pico-8 play session: hold ← + tap ❎, after a click and taps of 🅾, ❎, 🅾+❎, 🅾 in the second before t = 0

[t = 1 s] hold ← ~1s, tap ❎ ~2×
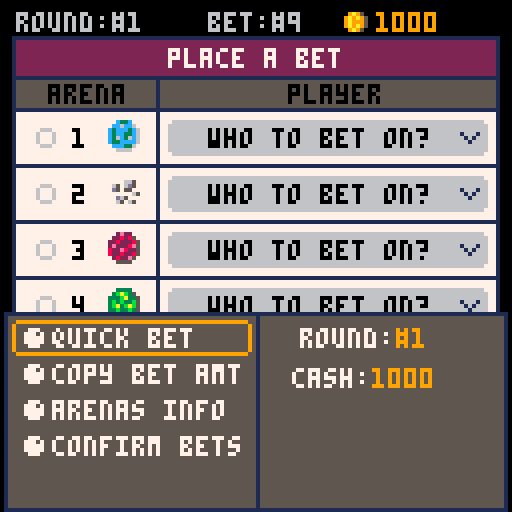
[t = 2 s] hold ← ~2s, tap ❎ ~4×
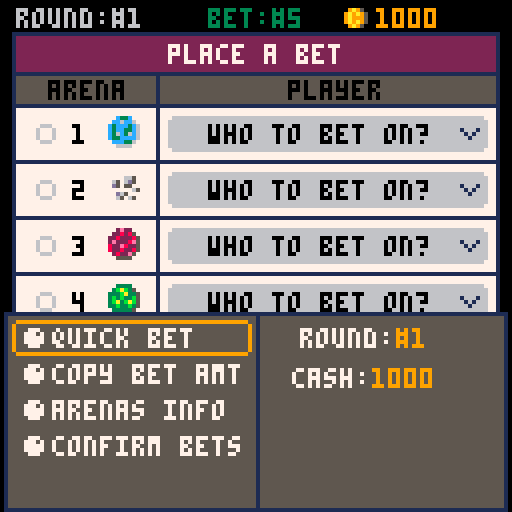

pico-8 cartridge
version 43
__lua__
--galaxy club bets
--by olivander65
function _init()
	version,t=2,0
	debug=split(",,,,,")
	 cartdata("galaxy_club_bets")
	category=split([[movement, obstacle, powerup, weather, terrain, ship-mod, event, section, physics, visibility, condition, hazard]])
	feature_names=split("hairpin,u-turn,straight,ramp,lavapit,spiketrap,rocks,boostpad,oil,slick,cannon,rain,highwind,heat,off-road,ice,glass,energy,glider,meteors,kaiju,wormhole,castle,caves,volcano,zero-g,rev-grav,darkness,fog,narrow,crumbling,lightning,fire")
	feature_categories={{1,2},{1,2},{1},{1,9},{2,12},{2,12},{2,7},{3,1},{3,11},{3,12},{4,11},{4,9},{4,12},{5,11},{5,11},{5,11},{6,1},{6,9},{7,12},{7,12},{7,9},{8,5},{8,10},{8,4},{9,1},{9,1},{10},{10,4},{11,1},{11,2},{12,9},{12,4}}

	--build initial bets
	--a single bet for example is bet={amount(4char array), { {t,f,f,f},... }} 
	-- where { {t,f,f,f},... } is the arenas and selected players

	--racer stats
	r_names=split("bosco,admiral,dexter,pontoon,sailor,bucket,pod-eng,merchant,scuttle,beluga,ant,turtle,beholder,trident,kingshot,ufo")
	r_abriev=split("bos,adm,dxt,ptn,slr,bkt,pod,mer,sct,blg,ant,trt,bhd,trd,kng,ufo")
	r_base=split("12,11,12,14,15,16,10,10,11,17,13,14,15,16,17,13")
	r_weaknesses=split("3,10,5,2,7,11,8,8,6,10,5,4,1,6,5,4")
	r_strengths={{9},{1,4},{2,7,12},{4,8},{5},{6},{1,3},{2,3},{4,9},{1,6,9},{10},{2,11},{9},{12},{8},{1} }
	--used the helpful table from https://gurpsland.no-ip.org/articles/d6chance.htm
	--prob of 3d6 from 3-18
	d6x3=split('0,0,.0046,.0139,.0278,.0463,.0694,.0972,.1157,.1250,.1250,.1157,.0972,.0694,.0463,.0278,.0139,.0046')
	
	--bet_mode: 1main 2plyr_sel 3amt_sel
	bet_sel,arena_sel,bet_mode=1,1,1--the currently selected bet (betpage/quickbetpage)
	fade_tmr,fade_state,fade_r=0,0,0

	--starfield
	starx,stary,starspd={},{},{}
	for i=1,100 do
		add(starx,flr(rnd(128)))
		add(stary,flr(rnd(128)))
		add(starspd,rnd(2)+0.5)		
	end
	effects,f1c={},split('8,9,10,5')--red effect	

	is_printing,print_bet,t_sep,isdailybet=false,1,0,false
	cur_round=1
	money=split("0,0,0,0,0,0,0,0,0")
	_upd,_drw=blank,blank
	
	--init_season()--quick bets
	--dummy_bets()
	--init_quickbetpage()
	--init_gameover()
	--calculate_winners()
	--init_confirm()
	--init_watch_race()
	init_menu()
	music(40,200)
	--init_victory()
end

-- function dummy_bets()
-- 	for i_bet=1,10 do
-- 		for i_arena=1,4 do
-- 			_r=rnd_rng(1,5)
-- 			if _r!= 5 then
-- 				bets[i_bet][2][i_arena][_r]=true
-- 			end
-- 		end
-- 	end
-- 	get_bet_summary()
-- end

function save_daily_bet()
	for i_bet=1,10 do
		_cbet={1,0,0,0,0}
		for i_arena=1,4 do
			for i_plyr=1,4 do
				if bets[i_bet][2][i_arena][i_plyr] then
					_cbet[i_arena+1]=i_plyr
				end
			end
		end
		dset(i_bet,tonum(arr_to_str(_cbet)))--save bet in form 1xxxx where each x is an arena w/ player 0-4
	end
	dset(11,month) 
	dset(12,day)
	dset(13,year)
end

function check_daily_placed()
	month,day,year=stat(91),stat(92),stat(90)
	date=month.."/"..day.."/"..year
	dailybetplaced=dget(11)==month and dget(12)==day and dget(13)==year
end

function load_daily_bet()
	isdailybet=true
	srand(year*10000+month*100+day)--seed rng
	reset_bets()
	reset_round()
	if dailybetplaced then
		--load bet info
		for i_bet=1,10 do
			_sbet=tostr(dget(i_bet))
			if tonum(_sbet)>0 then
				for i_arena=1,4 do
					--bets are saved in form 1xxxx 
					--where each x is a player in an arena 0-4
					plyr=_sbet[i_arena+1]--skip leading 1
					pnum=tonum(plyr)
					if pnum>0 then
						bets[i_bet][2][i_arena][pnum]=true
					end
				end
			end
		end
	end
end

function save_season(_round)
	--save money
	for i=1,9 do
		dset(i+13,money[i])
	end
	--save round
	dset(24,_round)
end

function load_season()
	money=split("0,0,0,0,0,0,0,0,0")
	for i=1,9 do
		money[i]=dget(i+13)
	end
	cur_round=dget(24)
end

function init_season()
	srand(time())--reset the random number generator
	isdailybet,cur_round=false,1
	money=split("0,0,0,0,0,1,0,0,0")
	reset_round()
	init_betpage()
end

function continue_season()
	srand(time())--reset the random number generator
	isdailybet=false
	load_season()
	reset_round()
	init_betpage()
end

function blank() end

function _update()
	animatestars()
	t+=1
	_upd()
end

function _draw()
	cls()
	_drw()
	drw_and_upd_fade()
	--debug
	offst=0
	for txt in all(debug) do
		print(txt,10,offst,8)
		offst+=8
	end
end

function init_menu()
	--music(13,1000)
	isdailybet=false
	check_daily_placed()
	mm_sel,sn=1,0
	menu_items={"new season"}
	saved_season,saved_tier=dget(24),dget(25)--load achivement tier
	if saved_season>1 then
		add(menu_items,"continue season "..saved_season.."/20")
	end
	add(menu_items, "daily bet")
	daily_points=""
	if dailybetplaced then
		daily_points=tostr(dget(26))
		add(menu_items, "print daily bet (pc)")
	end
	t_upd=blank--ticket update
	_upd=upd_menu
	_drw=drw_menu
end

function upd_menu()
	t_upd()
	sn=1.5*sin(time()*0.5)
	if is_printing then
		return
	end
	local _m_item=menu_items[mm_sel]
	if btnp(⬆️) then
		sfx(0)
		mm_sel=(mm_sel-2)%#menu_items+1
	elseif btnp(⬇️) then
		sfx(0)
		mm_sel=(mm_sel%#menu_items)+1
	elseif btnp(🅾️) then
		music(-1)
		sfx(14)
		if _m_item=="new season" then
			trn_state(init_season)
		elseif _m_item=="daily bet" then
			init_daily_bet()
		elseif _m_item=="print daily bet (pc)" then
			init_print_ticket()
		elseif mm_sel==2 and saved_season>1 then--continue season
			trn_state(continue_season)
		end
	end
end

-- function drw_menu()
-- 	draw_starfield()
-- 	spr(69,8,7,10,3)--galaxy club
-- 	spr(123,90,0,4,3)--bets
-- 	spr(64,48,34+sn,5,5)--floating ticket
-- 	for i=1,3 do
-- 		_ispr=6+i*2
-- 		spr(_ispr,15+i*20,80+2,2,3)
-- 	end
-- end


function drw_menu()
	draw_starfield()
	brdr_rect(20,33,87,80,2,1,13)--big border
	--print("★galaxy club bets★",24,10,7)
	spr(69,8,7,10,3)--galaxy club
	spr(123,90,0,4,3)--bets
	if saved_tier>0 then
		draw_achievement(40,saved_tier)
	else
		
		spr(64,48,34+sn,5,5)--floating ticket
	end
	brdr_rect(20,75,87,45,2,7,13)--menu area
	rrect(22,68+mm_sel*10,83,9,1,9)--selector
	for i=1,#menu_items do
		_clr=(i==mm_sel) and 4 or 0
		print(menu_items[i],hcenter(menu_items[i]),70+i*10,_clr)
		--daily bet checkmark
		if menu_items[i]=="daily bet" then
			print(daily_points,ccenter(38,daily_points),70+i*10,4)
			_dail_bet_spr=(dailybetplaced) and 39 or 38
			spr(_dail_bet_spr,83,68+i*10)
		end
	end
	if is_printing then
		draw_ticket(print_bet,20,140+tick_y)
		rrectfill(24,118,80,9,1,1)
		print("printing to desktop",26,120,9)
	end
	print("ver"..version,110,120,1)
end

function init_daily_bet()
	load_daily_bet()
	if dailybetplaced then
		--only show results for bets already placed
		trn_state(init_confirm)
	else--go to daily bet
		trn_state(init_betpage)
	end
end

function init_print_ticket()
	print_ticket()
	tik_tmr=0
	tick_y=0
	is_printing=true
	t_upd=upd_menu_ticket
end

function upd_menu_ticket()
	tik_tmr+=1
	if tik_tmr<40 then
		if rnd(1)>0.5 then
			sfx(17)
		else
			sfx(18)
		end
		tick_y-=3
	elseif tik_tmr==46 then
		sfx(16)
		tick_y-=16
	elseif tik_tmr>70 and tik_tmr<90 then
		tick_y-=6
	elseif tik_tmr>90 then
		is_printing=false
		t_upd=blank
	end
end

function print_ticket()
	load_daily_bet()
	print_bet=1
	filename="galaxy club daily bets "..day.."."..month.."."..year
	instructions="print instructions:\nconsolas 11pt, 3 column layout.\nremove spacing before/after paragraph.\nadd/remove empty lines as needed to fit :)\n\n"
	header="*********************\ngalaxy club daily bet\n*********************\n   date: "..date
	a_txt="\n  arena information\n"
	for i_arena=1,4 do
		a_txt=a_txt.."\narena "..i_arena
		for i_aplyr=1,4 do
			a_txt=a_txt.."\n  "..get_player_string(i_arena,i_aplyr)
		end

	end
	printh(instructions..header..a_txt,filename,true,true)
	calculate_winners()
	get_bet_summary()
	if dailybetplaced then
		w_txt=""
		for i_arena=1,4 do
			w_txt=w_txt.."\narena "..i_arena..": "..get_player_string(i_arena,round_winners[i_arena])
		end
		
		printh("\n---------------------\n       winners"..w_txt.."\n---------------------\n\n",filename,false,true)
		
		--print arena info
		-- f_txt="\n"
		-- for f_i=1,#features do
		-- 	local _feat=features[f_i]
		-- 	f_txt=f_txt.._feat[1].."\n  "
		-- 	for i=1,#_feat[2] do
		-- 		f_txt=f_txt..category[_feat[2][i]]..", "
		-- 	end
		-- 	f_txt=sub(f_txt, 1, -3).."\n"--remove last two characters
		-- end

		-- printh("\n---------------------\n    track features"..f_txt.."\n---------------------\n\n",filename,false,true)

		--print individual bets
		t_txt=""
		for i_bet=1,10 do
			p_txt=""
			for i_arena=1,4 do
				for i_aplyr=1,4 do
					local a_plyr=arenas[i_arena][i_aplyr]
					if bets[i_bet][2][i_arena][i_aplyr] then
						print_bet=i_bet
						p_txt=p_txt.."\narena "..i_arena..": "..get_player_string(i_arena,i_aplyr)
					end
				end
			end
			if p_txt!="" then
				t_txt=t_txt.."\n\n"..header.."\n       bet: #"..i_bet.."\n          -"..p_txt.."\n\namount: "..arr_to_str(bets[i_bet][1]).."\ntotal odds: "..tostr(bets_odds[i_bet])..":1\nwinnings: "..arr_to_str(bets_winnings[i_bet]).."\n---------------------\n"
			end
		end
		printh(t_txt,filename,false,true)
	end
end

function init_arena_info()
	arena_sel=1
	_upd=upd_arena_info
	_drw=drw_arena_info
end

function upd_arena_info()
	if btnp(➡️) then
		sfx(0)
		arena_sel=(arena_sel%4)+1
	elseif btnp(⬅️) then
		sfx(0)
		arena_sel=(arena_sel-2)%4+1
	elseif btnp(❎) then
		sfx(2)
		if qm_mode==1 then
			trn_state(init_betpage)
		else
			trn_state(init_quickbetpage)
		end
	end
end

function drw_arena_info()
	if isdailybet then
		print("daily bet",4,3+bet_off,9)
		print(date,85,3+bet_off,5)
	else
		print("round:#"..cur_round,4,3+bet_off,6)	
	end
	brdr_rect(3,9,122,110,0,7,1)--ticket area
	brdr_rect(3,9,122,11,0,2,1)--red area
	print("⬅️ arena "..arena_sel.." ➡️",42,12,7)
	brdr_rect(3,19,122,11,0,5,1)--grey area
	print("players",50,22,7)

	rrectfill(5,9,10,11,1,1)--planet bg
	spr(32+arena_sel,6,11)--planet
	py_off=0
	for i_plyr=1,4 do
		spr(47+arenas[arena_sel][i_plyr][1],14+(i_plyr%2)*60,34+py_off)--ship spr
		print(get_player_string(arena_sel,i_plyr,true),24+(i_plyr%2)*60,36+py_off,0)
		if i_plyr==2 then
			py_off=10
		end
	end
	brdr_rect(3,58,122,11,0,5,1)--grey area
	print("track features",36,61,7)
	fx_off=0
	for feat=1,8 do
		f_id=round_features[arena_sel][feat]
		rrectfill(11+fx_off,72+(feat%4)*11,10,9,1,0)
		spr(159+f_id,12+fx_off,72+(feat%4)*11)--track feature
		print(feature_names[f_id],23+fx_off,74+(feat%4)*11,0)
		if feat==4 then
			fx_off=54
		end
	end
end

-->8
--bet page
function init_betpage()
	_bet_amt_tmr,bet_off=0,0
	plyr_menu_sel=1
	submenu_off,submenu_sel,qm_mode=0,1,1
	if isdailybet then
		submenu_txts=split("quick bet,arenas info,confirm bets")
	else
		submenu_txts=split("quick bet,copy bet amt,arenas info,confirm bets")
	end
	men_options=#submenu_txts
	i_amt=6
	_upd=upd_betpage
	_drw=drw_betpage
end

function upd_betpage()
	get_bet_summary()
	if bet_mode==1 then--main select mode
		if btnp(⬆️) then
			sfx(0)
			arena_sel=(arena_sel-2)%6+1
			if isdailybet and arena_sel==5 then
				arena_sel=4
			end
		elseif btnp(⬇️) then
			sfx(0)
			arena_sel=(arena_sel%6)+1
			if isdailybet and arena_sel==5 then
				arena_sel=6
			end
		elseif btnp(➡️) then
			sfx(1)
			_bet_amt_tmr=10
			bet_sel=(bet_sel%10)+1
		elseif btnp(⬅️) then
			sfx(1)
			_bet_amt_tmr=10
			bet_sel=(bet_sel-2)%10+1
		elseif btnp(🅾️) then
			if arena_sel==6 then
				sfx(4)
				trn_state(init_confirm)
			elseif arena_sel==5 then
				--change money
				sfx(2)
				bet_mode,i_amt=3,6
			else
				sfx(2)
				bet_mode,plyr_menu_sel=2,1--player sel
			end
		elseif btnp(❎) then
			--submenu
			sfx(3)
			submenu_sel,bet_mode=1,4
		end
	elseif bet_mode==2 then--player select
		if btnp(⬆️) then
				sfx(0)
			plyr_menu_sel=(plyr_menu_sel-2)%4+1
		elseif btnp(⬇️) then
			sfx(0)
			plyr_menu_sel=(plyr_menu_sel%4)+1
		elseif btnp(🅾️) then
			sfx(4)
			toggle_bet()
			bet_mode=1
		elseif btnp(❎) then
			sfx(3)
			clear_arena_bet(bet_sel,arena_sel)
			bet_mode=1
		end
	elseif bet_mode==3 then--amount select
		local _sel_amt=bets[bet_sel][1][i_amt]
		if btnp(⬆️) then
			sfx(0)
			bets[bet_sel][1][i_amt]=(_sel_amt+1)%10			
		elseif btnp(⬇️) then
			sfx(0)
			bets[bet_sel][1][i_amt]=(_sel_amt-1)%10
		elseif btnp(➡️) then
			sfx(0)
			i_amt=(i_amt-5)%4+6
		elseif btnp(⬅️) then
			sfx(0)
			i_amt=(i_amt-7)%4+6
		elseif btnp(❎) or btnp(🅾️) then
			sfx(3)
			bet_mode=1
		end
	elseif bet_mode==4 then--submenu
		submenu_mode()
	end
	if bet_mode!=4 and submenu_off>0 then
		submenu_off=max(submenu_off-10,0)
	end
	bet_off=0
	if _bet_amt_tmr>0 then
		_bet_amt_tmr-=1
		bet_off=-1
	end
end

function drw_betpage()
	if isdailybet then
		print("daily bet",4,3+bet_off,9)
		print(date,85,3+bet_off,5)
	else
		print("round:#"..cur_round,4,3+bet_off,6)	
		spr(37,85,1+bet_off)--coin
		print(arr_to_str(money),94,3+bet_off,9)
	end
	
	print("bet:#"..bet_sel,52,3+bet_off,6+3*bet_off)	
	brdr_rect(3,9+bet_off,122,75,0,7,1)
	rrectfill(4,10+bet_off,120,9,0,2)--red area
	print("place a bet",42,12+bet_off,7)
	brdr_rect(3,19+bet_off,122,9,0,5,1)--grey area
	line(39,19+bet_off,39,83+bet_off,1)--vline
	print("arena",12,21+bet_off,0)
	print("player",72,21+bet_off,0)
	--arenas
	for i_arena=1,4 do
		local x_arval=i_arena*14+bet_off
		line(3,13+x_arval,124,13+x_arval,1)
		rrectfill(42,16+x_arval,80,9,1,6)--dropdown area
		if arena_sel==i_arena and bet_mode==1 then
			rrect(42,16+x_arval,80,9,1,9)--selector
		end
		print(i_arena,18,18+x_arval,0)
		spr(32+i_arena,27,16+x_arval)--planet
		--get player
		chk_spr=38
		local plyr_str="who to bet on?"
		for i_aplyr=1,4 do 
			if bets[bet_sel][2][i_arena][i_aplyr] then
				plyr_str="  "..get_player_string(i_arena,i_aplyr)
				spr(47+arenas[i_arena][i_aplyr][1],48,16+x_arval)--ship spr
				chk_spr=39
			end
		end
		spr(chk_spr,8,16+x_arval)--check mark
		print(plyr_str,52,18+x_arval,0)
		spr(32,115,19+x_arval)
	end
	draw_winning_calc()
	draw_submenu()
	if bet_mode==2 then--dropdown mode
		draw_dropdown()
	end
end

function draw_dropdown()
	--draw sel player menu
	rrectfill(42,26+arena_sel*14,80,40,1,6)
	for a_plyr=1,4 do
		if plyr_menu_sel==a_plyr then
			rrectfill(44,20+arena_sel*14+a_plyr*9,76,9,1,5)	
		end
		print("  "..get_player_string(arena_sel,a_plyr),52,22+arena_sel*14+a_plyr*9,0)
		spr(47+arenas[arena_sel][a_plyr][1],48,20+arena_sel*14+a_plyr*9)
	end
end

function submenu_mode()
	submenu_off=min(submenu_off+10,50)
	if btnp(⬆️) then
		sfx(0)
		submenu_sel=(submenu_sel-2)%men_options+1
	elseif btnp(⬇️) then
		sfx(0)
		submenu_sel=(submenu_sel%men_options)+1
	elseif btnp(❎) then
		sfx(3)
		bet_mode=1
	elseif btnp(🅾️) then
	 local _smt=submenu_txts[submenu_sel]
	 	bet_mode=1
		if _smt=="quick bet" then
			sfx(9)
			trn_state(init_quickbetpage)
		elseif _smt=="normal bet" then
			sfx(9)
			trn_state(init_betpage)
		elseif _smt=="select row" then
			select_player_row()
			sfx(3)
		elseif _smt=="clear arena" then
			for ibet=1,10 do
				clear_arena_bet(ibet,arena_sel)
			end
			sfx(3)
		elseif _smt=="copy bet amt" then--copy bets
			sfx(2)
			copy_bets()
		elseif _smt=="confirm bets" then
			sfx(4)
			trn_state(init_confirm)
		elseif _smt=="arenas info" then
			sfx(2)
			trn_state(init_arena_info)
		elseif _smt=="change amt" then
			sfx(2)
			bet_mode,arena_sel=3,5
			trn_state(init_betpage)
		end
	end
end

function draw_submenu()
	_y=128-submenu_off
	brdr_rect(1,_y,126,50,0,5,1)
	for i=1,#submenu_txts do
		print("●"..submenu_txts[i],5,_y-5+i*9,7)
	end
	if bet_mode==4 then
		rrect(3,_y+(submenu_sel-1)*9+2,60,9,1,9)
	end
	line(64,_y,64,_y+128,1)
	if not isdailybet then
		_txt="round:\f9#"..cur_round
		print(_txt,ccenter(95,_txt),_y+4,7)
		_money="cash:\f9"..arr_to_str(money)
		print(_money,ccenter(95,_money),_y+14,7)
	end
end


function draw_winning_calc()
	--winning calculator
	brdr_rect(3,86,122,28,0,7,1)--ticket area
	rrectfill(4,87,120,8,0,5)--grey title
	print("winnings calculator",26,88,0)
	line(3,94,124,94,1)--hline1
	line(3,102,124,102,1)--hline2
	print("bet amt",8,96,0)
	if isdailybet then
		print("n/a",16,105,0)
	else
		for i=6,9 do
			--digit selection colors
			i_clr=0
			if i==i_amt and bet_mode==3 then
				i_clr=9
			end
			print(bets[bet_sel][1][i],i*4-6,105,i_clr)
		end
	end
	
	if arena_sel==5 then
		rrect(4,103,36,10,0,9)--selector
	end
	line(40,94,40,112,1)--vline1
	print("odds",45,96,0)
	line(64,94,64,112,1)--vline2
	total_odds=print_bet_odds(bets_odds[bet_sel],true)
	print(total_odds,ccenter(57,total_odds),105,0)--center odds
	print("payout",83,96,0)
	if isdailybet then
		_winnings=tostr(bets_odds[bet_sel]).." points"
	else
		_winnings=arr_to_str(bets_winnings[bet_sel])
	end
	print(_winnings,ccenter(94,_winnings),105,0)
	--button
	rrectfill(34,116,59,9,1,1)
	print("place all bets",36,118,7)
	if arena_sel==6 then
		rrect(34,116,59,9,1,9)
	end
end

--confirm bet page
function init_confirm()
	o_pcount,bet_off,scroller,max_scroll=0,0,0,0
	bet_title,show_winners="current bets",false
	get_bet_summary()
	get_bet_costs()
	prep_draw_bet_summary()
	has_money=arr_greater_equal(money,total_bet)
	made_bets=arr_to_str(total_winnings)!="0"
	_upd,_drw=upd_confirm,drw_confirm
end

--confirm bet page
function upd_confirm()
	if max_scroll>0 then
		if btn(⬇️) then
			scroller=min(scroller+7,max_scroll)
		elseif btn(⬆️) then
			scroller=max(scroller-7,0)
		end
	end
	if btnp(❎) then
		sfx(3)
		if dailybetplaced and isdailybet then
			--back returns to menu on daily bet
			trn_state(init_menu)
		else
			if qm_mode==1 then
				trn_state(init_betpage)
			else
				trn_state(init_quickbetpage)
			end
		end
	elseif btnp(🅾️) then
		if (has_money or isdailybet) and made_bets then
			if not dailybetplaced and isdailybet then
				save_daily_bet()
				dailybetplaced=true
			end
			sfx(5)
			trn_state(init_watch_race)
		else
			sfx(3)
		end
	end
end

--confirm bet page
function drw_confirm()
	draw_bet_summary()
	local _oscroll=o_pcount-scroller
	--total winnings box
	print("possible winnings",10,34+_oscroll,0)
	line(79,27+_oscroll,79,45+_oscroll,1)
	tw_str=get_all_odds().." points "
	if not isdailybet then
		tw_str=arr_to_str(total_winnings)
		spr(37,ccenter(96,tw_str),32+_oscroll)--coin
	end
	print(tw_str,ccenter(104,tw_str),34+_oscroll,0)
	local _clr,_inf_txt=7,"press 🅾️ to confirm"
	if not has_money and not isdailybet then
		_clr,_inf_txt=8,"not enough cash. press ❎"
	elseif not made_bets then
		_clr,_inf_txt=8,"no bets placed. press ❎"
	end
	print(_inf_txt,hcenter(_inf_txt),50+_oscroll,_clr)
end

function prep_draw_bet_summary()
	bet_offsets=split("0,0,0,0,0,0,0,0,0,0")--10
	o_pcount=0--old_player_count
	for i_bet=1,10 do
		p_count=1
		_cbet=bets[i_bet]
		if show_winners==false or (show_winners==true and is_winning_bet(_cbet)) then
			for i_arena=1,4 do
				for i_aplyr=1,4 do
					if _cbet[2][i_arena][i_aplyr] then
						p_count+=1		
					end
				end
			end
			if p_count>1 then
				betsum_off=bet_summary_offset(p_count)
				
				bet_offsets[i_bet]=o_pcount
				o_pcount+=betsum_off-1--next bets bet_offset
			end
		end
	end
	max_scroll=o_pcount-60
end

function bet_summary_offset(p_count)
	local val=8
	if p_count==2 then--1 player
		val=14
	elseif p_count==3 then--2 players
		val=9
	end
	return val*p_count--more than 2 players
end

function draw_bet_summary()
	if isdailybet then
		print("daily bet",4,3+bet_off,6)
		print(date,85,3+bet_off,6)
	else
		print("round:#"..cur_round,4,3-scroller,6)
		if bet_title!="collect winnings" then	
			spr(37,83,1-scroller)--coin
			print(arr_to_str(money),92,3-scroller,9)--my money
		end
	end		
	brdr_rect(3,9-scroller,122,max_scroll+97,0,7,1)--ticket area
	rrectfill(4,10-scroller,120,9,0,2)--red area
	print(bet_title,hcenter(bet_title),12-scroller,7)
	brdr_rect(3,19-scroller,122,9,0,5,1)--grey area
	print("bet",5,21-scroller,0)
	line(17,20-scroller,17,max_scroll+86-scroller,1)--bet/player v-line
	print("player",31,21-scroller,0)
	line(70,20-scroller,70,max_scroll+86-scroller,1)--end plyr line
	print("odds/winnings",72,21-scroller,0)
	for i_bet=1,10 do
		p_count=1
		_cbet=bets[i_bet]
		if show_winners==false or (show_winners==true and is_winning_bet(_cbet)) then
			local _offy=bet_offsets[i_bet]-scroller
			--draw players from bet
			for i_arena=1,4 do
				for i_aplyr=1,4 do
					local _pid=arenas[i_arena][i_aplyr][1]
					if _cbet[2][i_arena][i_aplyr] then
						local p_off=p_count*9+_offy
						spr(32+i_arena,19,20+p_off)--planet
						spr(47+_pid,28,20+p_off)--ship spr
						print(r_names[_pid],37,22+p_off,0)--racer name
						p_count+=1		
					end
				end
			end
			if p_count>1 then--atleast one player
				print(i_bet,6,21+_offy+8,0)
				betsum_off=bet_summary_offset(p_count)
				rrect(3,27+_offy,122,betsum_off,0,1)
				_p_odds="odds "..print_bet_odds(bets_odds[i_bet])
				print(_p_odds,ccenter(98,_p_odds),30+_offy,0)
				
				winnings_str=tostr(bets_odds[i_bet]).." points"
				if not isdailybet then
					amt="amount  "..arr_to_str(bets[i_bet][1])
					spr(37,ccenter(122,amt),36+_offy)--coin
					print(amt,ccenter(98,amt),38+_offy,0)
					winnings_str=arr_to_str(bets_winnings[i_bet])
					spr(37,ccenter(90,winnings_str),18+_offy+betsum_off)--win coin
				end
				print(winnings_str,ccenter(98,winnings_str),20+_offy+betsum_off,0)
			end
		end
	end
end

function init_race_results()
	sfx(13)
	_upd,_drw=upd_race_results,drw_race_results
end

function upd_race_results()
	if btnp(🅾️) then
		--winnings page
		trn_state(init_winning_bets)
	end
end

function drw_race_results()
	print("\^twinners!",48,10,9)
	for i_arena=1,4 do
		local w_pid=arenas[i_arena][round_winners[i_arena]][1]
		spr(32+i_arena,30,16+i_arena*12)--planet
		spr(47+w_pid,41,15+i_arena*12)--ship
		print(get_player_string(i_arena,round_winners[i_arena]),52,17+i_arena*12,7)
	end
	print("press 🅾️ to continue",25,120,7)
end

function init_winning_bets()
	scroller=0
	max_scroll=0
	o_pcount=0
	sfx(14)
	bet_title="collect winnings"
	if isdailybet then
		bet_title="daily winnings"
	end
	show_winners=true
	prep_draw_bet_summary()
	_upd,_drw=upd_winning_bets,drw_winning_bets
end

function upd_winning_bets()
	if max_scroll>0 then
		if btn(⬇️) then
			scroller=min(scroller+7,max_scroll)
		elseif btn(⬆️) then
			scroller=max(scroller-7,0)
		end
	end
	if btnp(🅾️) then
		if isdailybet then
			trn_state(init_menu)
		else
			finish_round()
		end
	elseif btnp(❎) then
		--go back
		trn_state(init_race_results)
	end
end

function drw_winning_bets()
	draw_bet_summary()
	--total winnings box
	print("winnings",45,34+o_pcount-scroller,0)
	line(79,27+o_pcount-scroller,79,44+o_pcount-scroller,1)
	tw_str=get_winning_odds().." points "
	if not isdailybet then
		tw_str=arr_to_str(winning_cash)
		if #tw_str==0 then
			tw_str="0"
		end
		spr(37,ccenter(96,tw_str),32+o_pcount-scroller)--coin
	end
	print(tw_str,ccenter(104,tw_str),34+o_pcount-scroller,0)
	print("press 🅾️ to continue",25,50+o_pcount-scroller,7)
end


-->8
--quick bet/submenu pages
function init_quickbetpage()
	--bet_sel=1--1-10
	plyr_menu_sel,arena_sel=1,1--select player for each arena 1-16
	bet_mode=1
	submenu_off,submenu_sel,qm_mode=0,1,2
	if isdailybet then
		submenu_txts=split("normal bet,select row,clear arena,confirm bets")
	else
		submenu_txts=split("normal bet,select row,clear arena,change amt,confirm bets")
	end
	men_options,total_odds,total_pay=#submenu_txts,0,0
	_upd,_drw=upd_quickbetpage,drw_quickbetpage
end

function upd_quickbetpage()
	get_bet_summary()
	if bet_mode==1 then
		if btnp(➡️) then
			sfx(0)
			bet_sel=(bet_sel%10)+1
		elseif btnp(⬅️) then
			sfx(0)
			bet_sel=(bet_sel-2)%10+1
		elseif btnp(⬆️) then
			sfx(0)
			if plyr_menu_sel==1 then
				arena_sel=(arena_sel-2)%4+1
			end
			plyr_menu_sel=(plyr_menu_sel-2)%4+1
		elseif btnp(⬇️) then
			sfx(0)
			if plyr_menu_sel==4 then
				arena_sel=(arena_sel%4)+1
			end
			plyr_menu_sel=(plyr_menu_sel%4)+1
		elseif btnp(🅾️) then
			sfx(8)
			toggle_bet()
		elseif btnp(❎) then
			--submenu
			sfx(3)
			submenu_sel=1
			bet_mode=4
		end
	elseif bet_mode==4 then
		submenu_mode()
	end
	if bet_mode!=4 and submenu_off>0 then
		submenu_off=max(submenu_off-10,0)
	end
end

function drw_quickbetpage()
	local arena_clr={1,4,2,3}--arena text colors
	g_off=0--space between arenas
	for i_arena=1,4 do
		for i_aplyr=1,4 do
			_py=((i_arena-1)*4+i_aplyr)*7+g_off
			rrectfill(1,_py-6,126,7,0,6+i_aplyr%2)--row background
			local a_plyr=arenas[i_arena][i_aplyr]
			print(r_abriev[a_plyr[1]].." "..a_plyr[4]..":1",3,_py-5,arena_clr[i_arena])
			--bet buttons
			for k=1,10 do
				bet_clr=5
				--bet is checked
				if bets[k][2][i_arena][i_aplyr] then
					bet_clr=3
				end
				--bet selected
				if bet_sel==k and plyr_menu_sel==i_aplyr and arena_sel==i_arena then
					print("\f7\^oc5a●",29+k*9,_py-5)
				end
				print("●",29+k*9,_py-5,bet_clr)
			end
		end
		g_off+=2
	end
	--bet selector
	rrect(28+bet_sel*9,0,9,120,0,12)
	--info area
	rrectfill(1,120,126,7,0,5)
	print("bet \f9#"..bet_sel,2,121,7)
	line(31,120,31,126,8)
	_ot=bets_odds[bet_sel]..":1"
	print(_ot,ccenter(44,_ot),121,7)
	line(55,120,55,126,8)
	
	if isdailybet then
		--print(1,64,121,7)
		bet_str=tostr(bets_odds[bet_sel]).." points"
		print(bet_str,ccenter(90,bet_str),121,7)
	else
		spr(37,57,119)--coin
		print(arr_to_str(bets[bet_sel][1]),64,121,7)
		line(81,120,81,126,8)
		spr(37,83,119)--coin
		print(arr_to_str(bets_winnings[bet_sel]),90,121,7)
	end
	
	draw_submenu()
end
-->8
--ticket
function init_gameover()
	sfx(15)
	gameover_mode,ty_off,t_tmr,t_sep=1,0,0,0
	get_bet_summary()
	get_bet_costs()
	prep_draw_bet_summary()
	lost_bet_ind=1
	for i_bet=1,10 do
		for i_arena=1,4 do
			for i_plyr=1,4 do
				if bets[i_bet][2][i_arena][i_plyr] then
					lost_bet_ind=i_bet
				end
			end
		end
	end

	_upd=upd_gameover
	_drw=drw_gameover
end

function upd_gameover()
	if gameover_mode==1 then
		if lerp_ticket() then
			t_tmr=0
			sfx(16)
			gameover_mode=2
		end
	elseif gameover_mode==2 then
		t_tmr=min(t_tmr+0.07,1)
		local _t=easeinquad(t_tmr)
		t_sep=lerp(0,11,_t)
		if t_tmr==1 then
			gameover_mode=3
		end
	end
	if btnp(🅾️) then
		t_sep=0
		trn_state(init_menu)
	end
end

function drw_gameover()
	draw_ticket(lost_bet_ind,20,140-ty_off)
	if gameover_mode==3 then
		print("\^t\^o280gameover",48,54,8)
	end
end

function lerp_ticket()
	t_tmr=min(t_tmr+0.02,1)
	local _t=easeoutquart(t_tmr)
	ty_off=lerp(0,128,_t)
	
	if t_tmr==1 then
		return true
	end
	return false
end

function draw_ticket(i_bet,_tx,_ty)
	--ticket
	local _sy_u,_sy_d=_ty-t_sep,_ty+t_sep
	--upper ticket
	for i=1,15 do
		rrect(_tx-6+6*i,_sy_u-1,3,1,0,5)--shadow
		rrect(_tx-5+6*i,_sy_u-1,3,1,0,7)--top perf
	end
	line(_tx-1,_sy_u,_tx-1,_sy_u+43,5)--shadow
	rrectfill(_tx,_sy_u,88,50,0,7)--ticket
	palt(0, false)
	spr(192,_tx,_sy_u+42,11,1)--top tear
	palt()
	spr(208,_tx,_sy_d+42,11,1)--bottom tear
	--lower ticket
	
	line(_tx-1,_sy_d+44,_tx-1,_sy_d+80,5)--shadow2
	brdr_rect(_tx+5,_sy_d+80,83,25,0,7,5)--lwr ticket
	rrectfill(_tx,_sy_d+50,88,31,0,7)--ticket2 area
	spr(203,_tx-2,_sy_d+81,1,3)--left leaf
	spr(204,_tx+87,_sy_d+81,1,3)--right leaf
	--ticket text
	for i=1,3 do
		local t_off=_sy_u
		if i>1 then
			t_off=_sy_d
		end
		print("★galaxy club★",_tx+15,t_off-13+i*32,6)	
	end
	rrectfill(_tx+2,_sy_u+2,86,10,0,2)--red area
	print("★galaxy club bets★",_tx+5,_sy_u+5,7)
	print("round:#"..cur_round,_tx+28,_sy_u+15,0)
	print("---------------------",_tx+2,_sy_u+22,0)
	print("arena",_tx+2,_sy_u+28,0)
	print("player",_tx+32,_sy_u+28,0)
	print("odds",_tx+66,_sy_u+28,0)
	print("---------------------",_tx+2,_sy_u+34,0)
	p_count=1
	for i_arena=1,4 do
		for i_aplyr=1,4 do
			if bets[i_bet][2][i_arena][i_aplyr] then
				local t_off=_sy_u
				if p_count>1 then
					t_off=_sy_d
				end
				print(i_arena,_tx+10,t_off+33+8*p_count,0)
				local arena_player=arenas[i_arena][i_aplyr]
				local _p_name=r_names[arena_player[1]]
				print(_p_name,_tx-#_p_name*4+56,t_off+33+8*p_count,0)
				local _odds=arena_player[4]..":1"
				print(_odds,_tx+82-#_odds*4,t_off+33+8*p_count,0)
				p_count+=1		
			end
		end
	end
	print("---------------------",_tx+3,_sy_d+80,0)
	print("bet:",_tx+6,_sy_d+85)
	print(arr_to_str(bets[i_bet][1]),_tx+24,_sy_d+85,0)
	print("odds:",_tx+46,_sy_d+85)
	print(print_bet_odds(bets_odds[i_bet]),_tx+68,_sy_d+85,0)
	print("payout:",_tx+18,_sy_d+96)
	print(arr_to_str(bets_winnings[i_bet]),_tx+48,_sy_d+96,0)
end

function init_watch_race()
	calculate_winners()
	--pay for bets
	money=arr_sub(money,total_bet)
	get_bet_summary()	
	get_winning_cash()
	
	--give player winnings
	money=arr_add(winning_cash,money)
	if not isdailybet then
		save_season(cur_round+1)--save bet stuff
		if arr_to_str(money)=="0" then
			dset(24,0)--delete save season
		end
	else
		dset(26,get_winning_odds())
	end
	race_px=reset_num_array(4,4,0)
	race_over=reset_array(4,false)
	for i_arena=1,4 do
		for i_plyr=1,4 do
			race_px[i_arena][i_plyr]=rnd_rng(1,20)
		end
	end
	state_tmr,r_tmr=0,0
	sn=1.5*sin(time())
	f_line_x=split("0,0,0,0")
	music(0)
	_upd=upd_watch_race
	_drw=drw_watch_race
end

function upd_watch_race()
	update_fx()
	r_tmr+=1
	state_tmr+=1
	if r_tmr>4 then
		r_tmr=0
		change_ship_pos()
	end
	for i_arena=1,4 do
		if race_px[i_arena][round_winners[i_arena]]==36 and race_over[i_arena]==false then
			race_over[i_arena]=true
			sfx(11)
		end
	end
	if btnp(🅾️) then
		trn_state(init_race_results)
		music(-1)
	end
	--stop crowd after race and turn of bg noise
	if race_over[1] and race_over[2] and race_over[3] and race_over[4] then
		sn=0
		music(-1)
		if state_tmr==300 then
			trn_state(init_race_results)
		end
	else
		sn=1.5*sin(time())--crowd sin wave
	end 
end

function change_ship_pos()
	for i_arena=1,4 do
		for i_plyr=1,4 do
			if state_tmr>60 and round_winners[i_arena]==i_plyr then
				--move winner to finish line
				race_px[i_arena][i_plyr]=min(race_px[i_arena][i_plyr]+1,36)
				if race_px[i_arena][i_plyr]>30 then
					f_line_x[i_arena]=min(f_line_x[i_arena]+1,4)
				end
			else
				if rnd(1)<0.5 then
					race_px[i_arena][i_plyr]=min(race_px[i_arena][i_plyr]+1,20)
				else
					race_px[i_arena][i_plyr]=max(race_px[i_arena][i_plyr]-1,0)
				end
			end
		end
	end
end

function drw_watch_race()
	draw_starfield()
	draw_fx()
	--star covers
	rectfill(0,0,14,128,0)
	rectfill(111,0,128,128,0)
	rectfill(0,0,128,2,0)
	rectfill(0,100,128,110,0)
	rectfill(0,49,128,52,0)
	rectfill(61,0,64,128,0)
	--players
	for i_arena=1,4 do 
		_lx=(i_arena+1)%2*50
		_ly=flr((i_arena-1)/2)*50
		
		--finish line
		if f_line_x[i_arena]>0 then
			line(_lx+61-f_line_x[i_arena],_ly+3,_lx+61-f_line_x[i_arena],_ly+48,8)
		end
		--player
		for i_plyr=1,4 do
			fire(20+race_px[i_arena][i_plyr]+_lx,i_plyr*10+_ly+5,-1,0,1,6,f1c)
			p_spr=47+arenas[i_arena][i_plyr][1]
			spr(p_spr,18+race_px[i_arena][i_plyr]+_lx,i_plyr*10+_ly)
			if arena_favorites[i_arena][i_plyr]>=4 then
				spr(7,18+race_px[i_arena][i_plyr]+_lx,i_plyr*10+_ly-8)--favorite logo
			end
		end
		
		if race_over[i_arena] then
			win_spr=47+arenas[i_arena][round_winners[i_arena]][1]
			rrectfill(15+_lx,3+_ly,46,46,0,1)
			print("winner!",_lx+24,_ly+14,9)
			local winner=r_names[arenas[i_arena][round_winners[i_arena]][1]]
			print(winner,ccenter(_lx+38,winner),_ly+24,9)

			spr(win_spr,_lx+34,_ly+31)
		end
		rrect(14+_lx,2+_ly,48,48,0,7)--silver cover
		rrectfill(15+_lx,3+_ly,10,10,1,1)--planet bg
		spr(32+i_arena,16+_lx,4+_ly)--planet
	end
	rrectfill(0,110,128,30,0,1)--blue bg
	spr(224,-1,100+sn,9,2)--crowd1
	spr(224,66,100-sn,9,2)--crowd2
	rrectfill(0,114,128,10,0,4)--brown cover
	print("press 🅾️ to skip",34,116,7)
end

-->8
--calculations
function calculate_odds()
	--each of 4 arenas looks like arena={p_id,p_odds}
	for i_arena=1,4 do
		for i_a_player=1,4 do
			local _arena=arenas[i_arena]
			local _arena_plyr=_arena[i_a_player]
			local total_prob=0
			for die=3,18 do
				local p_prob=d6x3[die]
				local p_score=_arena_plyr[2]+_arena_plyr[3]+die--base+p_mod
				--we have our die roll
				--opponent probabilities
				for _copp=1,4 do
					local _opp_id=_arena[_copp][1]
					if _opp_id!=_arena_plyr[1] then
						local o_prob=0
						for o_die=3,18 do
							--get player scores that beat opponent's score
							if _arena[_copp][2]+_arena[_copp][3]+o_die<p_score then
								o_prob+=d6x3[o_die]
							end
						end
						--multiply opponent prob to player prob
						p_prob=p_prob*o_prob
					end 
				end
				total_prob+=p_prob
			end
			local col_format=bet_colon_format(ceil(total_prob*100))
			_arena[i_a_player][4]=col_format
		end
	end
end

function fill_arenas()
	arenas={{},{},{},{}}
	round_features={{},{},{},{}}
	--array of 1,2,...,16 for random players
	local _rplrs={}
	for i=1,16 do
		add(_rplrs,i)
	end
	i_arena=1
	--fill players in arenas
	for i=1,16 do
		local _rp=rnd(_rplrs)
		add(arenas[i_arena],{_rp})
		del(_rplrs,_rp)
		if i%4==0 then--next arena
			i_arena+=1
		end 
	end
	--give each arena 8 items
	local _rnd_features={}
	for i=1,32 do
		add(_rnd_features,i)
	end
	for i_arena=1,4 do
		for i_feature=1,8 do
			local _rnd_feature=rnd(_rnd_features)
			add(round_features[i_arena],_rnd_feature)
			del(_rnd_features,_rnd_feature)
		end
	end
	reset_bets()
	get_player_mods()
	calculate_odds()
	get_bet_summary()	
end

function reset_round()
	arenas,odds,bet_odds,round_winners={},{},{},{}
	round_features={{},{},{},{}}--ids of arena features for current round
	fill_arenas()
end

function get_player_mods()
	--get player base
	for i_arena=1,4 do
		for i_a_player=1,4 do
			local _plyr_id=arenas[i_arena][i_a_player][1]
			local p_mod=0
			for feature_index=1,8 do
				--get categories for feature
				categories=feature_categories[round_features[i_arena][feature_index]]
				for c=1,#categories do
					--for each category, see if the player has them as a strength/weakness
					if r_weaknesses[_plyr_id]==categories[c] then--weakness check
						p_mod-=1
					end
					local strengths=r_strengths[_plyr_id]--strengths
					for s_i=1,#strengths do
						if strengths[s_i]==categories[c] then
							p_mod+=1
						end
					end
				end
			end
			--add to arena info
			arenas[i_arena][i_a_player][2]=r_base[_plyr_id]--base
			arenas[i_arena][i_a_player][3]=p_mod
		end
	end
end

function reset_bets()
	bets={}
	for i=1,10 do
		local amt=div_money()
		if isdailybet then
			amt=split('0,0,0,0,0,0,0,0,1')
		end
		local _bet={amt,{}}
		for j=1,4 do
			local _selected_player=reset_array(4,false)
			add(_bet[2],_selected_player)	
		end
		add(bets,_bet)
	end
end

function copy_bets()
	local _bet_amt=bets[bet_sel][1]
	for i_bet=1,10 do
		bets[i_bet][1]=copy_list(_bet_amt)
	end
end

function select_player_row()
	for b=1,10 do
		clear_arena_bet(b,arena_sel)
		bets[b][2][arena_sel][plyr_menu_sel]=true
	end
end

function get_bet_costs()
	total_bet=split("0,0,0,0,0,0,0,0,0")
	for i_bet=1,10 do
		has_bet=false
		for i_arena=1,4 do
			for i_plyr=1,4 do
				if bets[i_bet][2][i_arena][i_plyr] then
					has_bet=true
				end
			end
		end
		if has_bet then
			total_bet=arr_add(total_bet,bets[i_bet][1])
		end
	end
	return total_bet
end

--returns all the odds for each bet added up
function get_all_odds()
	_t_odds=split("0,0,0,0,0,0,0,0,0")
	for i_bet=1,10 do
		_t_odds=arr_add(int_to_arr(bets_odds[i_bet]),_t_odds)
	end
	return arr_to_str(_t_odds)
end

function get_winning_odds()
	_t_odds=split("0,0,0,0,0,0,0,0,0")
	for i_bet=1,10 do
		if is_winning_bet(bets[i_bet]) then
			_t_odds=arr_add(int_to_arr(bets_odds[i_bet]),_t_odds)
		end
		
	end
	return arr_to_str(_t_odds)
end

--turns percentage into number x used in x:1 format.
function bet_colon_format(_bet_perc)
	local _percs=split("40,30,25,20,15,10,7, 5, 3, 4, 0")
	local _podds=split("2, 3, 4, 5, 6, 7, 8,10,11,12,13")
	for i=1,#_percs do
		if _bet_perc>=_percs[i] then
			return add(bet_odds,_podds[i])
		end
	end
end

--gets odds and winnings for each bet and total payout
function get_bet_summary()
	--global summary arrays to use elsewhere
	bets_odds=split("1,1,1,1,1,1,1,1,1,1")--array follows the bet_id
	bets_winnings=reset_num_array(10,9,0)
	total_winnings=split("0,0,0,0,0,0,0,0,0")
	arena_favorites={split('0,0,0,0'),split('0,0,0,0'),split('0,0,0,0'),split('0,0,0,0')}
	--get bets and odds
	for i_bet=1,10 do
		_bet_arena=bets[i_bet][2]
		for i_arena=1,4 do
			for i_aplyr=1,4 do
				if _bet_arena[i_arena][i_aplyr] then
					arena_favorites[i_arena][i_aplyr]+=1
					bets_odds[i_bet]*=arenas[i_arena][i_aplyr][4]
				end
			end
		end
		bets_odds[i_bet]=min(bets_odds[i_bet],999)--clamp bets_odds
		if bets_odds[i_bet]==1 then
			bets_odds[i_bet]=0
		end
		bets_winnings[i_bet]=arr_mult(int_to_arr(bets_odds[i_bet]),bets[i_bet][1])
		max_winnings=split("0,0,1,0,0,0,0,0,0")--1 mil
		arr_greater_equal(bets_winnings[i_bet],max_winnings)
		if arr_greater_equal(bets_winnings[i_bet],max_winnings) then
			bets_winnings[bet_sel]=copy_list(max_winnings)
		end
	end
	--calculate total payout
	for i_bet=1,10 do
		total_winnings=arr_add(total_winnings,bets_winnings[i_bet])
	end
end

function toggle_bet()
	--toggle bet if already selected
	if bets[bet_sel][2][arena_sel][plyr_menu_sel] then
		bets[bet_sel][2][arena_sel][plyr_menu_sel]=false
		return
	end
	--turn off other bets
	clear_arena_bet(bet_sel,arena_sel)
	--select bet
	bets[bet_sel][2][arena_sel][plyr_menu_sel]=true
end

function clear_arena_bet(_ibet,_iarena)
	for i_plyr=1,4 do
		bets[_ibet][2][_iarena][i_plyr]=false
	end
end

function print_bet_odds(_odds,dynamic_color)
	local return_str=""
	if dynamic_color then
		return_str="\f9"
		if _odds==999 then
			return_str="\f8"
		end
	end
	str_odds=tostr(_odds)
	if str_odds=="0" then return "" end
	return_str=return_str..str_odds..":1"
	return return_str
end

function get_player_string(i_arena,i_aplyr,no_odds)
	
	local arena_player=arenas[i_arena][i_aplyr]
	local r_str=r_names[arena_player[1]]
	if no_odds then
		return r_str
	end
	return r_str.." "..arena_player[4]..":1"
end

function calculate_winners()
	round_winners={}
	for i_arena=1,4 do
		scores={}
		for i_a_player=1,4 do
			local _arena_plyr=arenas[i_arena][i_a_player]
			local p_score=_arena_plyr[2]+_arena_plyr[3]+d6()+d6()+explode_d6()
			add(scores,p_score)
		end
		_rwinner=1
		for s=1,4 do
			if scores[s]==scores[_rwinner] then
				if d6()>3 then--roll to beat ties
					_rwinner=s
				end
			elseif scores[s]>scores[_rwinner] then
				_rwinner=s
			end
		end
		round_winners[i_arena]=_rwinner
	end
end

function is_winning_bet(_bet)
	for i_arena=1,4 do
		for i_plyr=1,4 do
			if _bet[2][i_arena][i_plyr] then--player was bet on
				if i_plyr!=round_winners[i_arena] then
					return false
				end
			end
		end
	end
	return true
end

function get_winning_cash()
	winning_cash=split("0,0,0,0,0,0,0,0,0")
	for i_bet=1,10 do
		_cbet=bets[i_bet]
		if is_winning_bet(_cbet) then
			winning_cash=arr_add(winning_cash,bets_winnings[i_bet])		
		end
	end
end

function finish_round()
	winning_cash={}
	if arr_to_str(money)=="0" then
		init_gameover()
	elseif cur_round>=20 then
		--victory screen
		trn_state(init_victory)
	else
		--refill arena
		fill_arenas()
		cur_round+=1
		--start next bet round/bet page
		if qm_mode==1 then
			trn_state(init_betpage)
		else
			trn_state(init_quickbetpage)
		end
	end	
end

function init_victory()
	music(13,1000)
	v_tmr=0
	dset(24,0)--delete save season
	c_tier=0
	if arr_greater_equal(money,split('0,0,1,0,0,0,0,0,0')) then
		c_tier=3
	elseif arr_greater_equal(money,split('0,0,0,1,0,0,0,0,0')) then
		c_tier=2
	elseif arr_greater_equal(money,split('0,0,0,0,1,0,0,0,0')) then
		c_tier=1
	end
	if dget(25)<c_tier then
		dset(25,c_tier)--save tier
	end
	_upd=upd_victory
	_drw=drw_victory
end

function upd_victory()
	v_tmr+=1
	if btnp(❎) and v_tmr>60 then
		trn_state(init_menu)
		music(40,1000)
	end
end

function drw_victory()
	draw_starfield()
	if v_tmr>60 then
		print("press ❎ to exit",hcenter("press ❎ to exit"),120,7)
	end
	--display the victory info for the game
	local _m=arr_to_str(money)
	_txt={"end of the season","final winnings",_m}
	_clr={9,7,7}
	for i=1,#_txt do
		print("\^o540".._txt[i],hcenter(_txt[i]),2+i*10,_clr[i])
	end
	spr(37,ccenter(56,_m),30)--coin
	draw_achievement(50,c_tier)
end

function draw_achievement(_y,_tier)
	c_txt=split('\f4\^o240big spenders club,\f6\^o540high rollers club,\fa\^o940millionares club')
	_next_tier=split('next tier at 10k,next tier at 100k,next tier at 1 mil,')
	if _tier>0 then
		print(c_txt[_tier],hcenter(c_txt[_tier])+14,_y)
	end
	for i=1,3 do
		_ispr=14
		if _tier>=i then
			_ispr=6+i*2
		end
		spr(_ispr,15+i*20,_y+2,2,3)
	end
	print(_next_tier[_tier+1],hcenter(_next_tier[_tier+1]),_y+30,1)
end

-->8
--helpers
function explode_d6()
	local run_loop=true
	local total=0
	while run_loop do
		local roll=d6()
		total+=roll
		if roll!=6 then
			run_loop=false
		end
	end
	return total
end

function hcenter(_s)
	return ccenter(64,_s)
end

function ccenter(_off,_s)
	return _off-#_s*2
end

--i=2 gives num between 0,1
--rnd never gives the limit
--value. rnd(1) will never
--give 1
function f_rnd(_i)
	return flr(rnd(_i))
end
--gives random number between
--_s and _e
function rnd_rng(_s,_e)
	return f_rnd(_e-_s+1)+_s
end

function d6()
	return rnd_rng(1,6)
end

function reset_num_array(_size,_items,_val)
	_num_arr={}
	for i=1,_size do
		add(_num_arr,reset_array(_items,_val))
	end
	return _num_arr
end

function reset_array(_items,_val)
	_arr={}
	for i=1,_items do
		add(_arr,_val)
	end
	return _arr
end

--only works for numbers<32767
function int_to_arr(n)
 local r=split("0,0,0,0,0,0,0,0,0")
 local i=9--start at the rightmost position
 while n>0 do--extract digits from right to left
  r[i]=n%10--get the last digit n and store it at i
  n=flr(n/10)--move num by one . point and remove decimal portion
  i-=1--move one position to the left
 end
 return r
end

--_0clean means get ride of leading zero when printing. Defaults to true.
function arr_to_str(_arr,_dont0clean)
	local _0clean=not _dont0clean
	anum=""
	if _arr then
		leading_zero=true
		for i=1,#_arr do
			if leading_zero and _0clean then
				if _arr[i]!=0 then
					anum=anum.._arr[i]
					leading_zero=false
				end
			else
				anum=anum.._arr[i]
			end
		end
	end
	if anum=="" then 
		anum="0"
	end
	return anum
end

--array math
function arr_add(a,b)
	local r=split("0,0,0,0,0,0,0,0,0")
	local c=0
	-- add from right to left
	for i=9,1,-1 do
		local n=a[i]+b[i]+c
		-- store ones digit
		r[i]=n%10
		-- calculate carry
		c=flr(n/10)
	end
	-- if there is a carry after the 9th digit,
	-- the result is greater than 999999999
	if c>0 then
		return split("9,9,9,9,9,9,9,9,9")
	end

	return r
end

function arr_mult(a,b)
	local r=split("0,0,0,0,0,0,0,0,0")
	-- multiply each digit
	-- work from right to left
	for i=9,1,-1 do
		for j=9,1,-1 do
			-- position of the result digit
			local k=i+j-9
			-- only keep products that fit in 9 digits
			if k>=1 then
				r[k]+=a[i]*b[j]
			end
		end
	end
	-- handle carries from right to left
	for i=9,2,-1 do
		local c=flr(r[i]/10)
		r[i]=r[i]%10
		r[i-1]+=c
	end

	-- if position 1 has more than one digit,
	-- the result is greater than 999999999
	if r[1]>=10 then
		return split("9,9,9,9,9,9,9,9,9")
	end

	return r
end

--assumes a>b
function arr_sub(a,b)
	local r=split("0,0,0,0,0,0,0,0,0")
	local borrow=0
	-- subtract from right to left
	for i=9,1,-1 do
		local n=a[i]-b[i]-borrow
		-- if the result is negative,
		-- borrow 1 from the next digit
		if n<0 then
			n+=10
			borrow=1
		else
			borrow=0
		end
		r[i]=n
	end
	return r
end

function arr_greater_equal(a,b)
	-- compare from the most significant digit
	for i=1,9 do
		if a[i]>b[i] then
			return true
		elseif a[i]<b[i] then
			return false
		end
	end
	-- all digits are equal
	return true
end

--divides money by 10 for reset_bet
function div_money()
	local max=split('0,0,0,0,0,0,0,0,0')
	for i=1,8 do
		if money[i]>0 and i<5 then
			return split('0,0,0,0,0,9,9,9,9')
		else
			max[i+1]=money[i]
		end
	end
	return max
end

function copy_list(t)
  local out={}
  for i=1,#t do
    out[i]=t[i]
  end
  return out
end

--fade stuff
--initiate a pause on all player updates until fade is over
function trn_state(fn)--transition state
	init_fade()
	new_fn = fn
	_upd=upd_fade_pause
end
--for trn_state 
function upd_fade_pause()--don't call directly
	if fade_state==2 then
		_upd=new_fn
	end
end

function init_fade()
	fade_tmr=0
	fade_state=1
	fade_r=0
	finc,famt=40,160
end

function fade_tmr_upd()
	fade_tmr+=1
	if fade_tmr>3 then
		fade_state+=1
		fade_tmr=0
	end
end

function drw_and_upd_fade()
	--update fade
	
	if fade_state==1 then
		fade_r=min(fade_r+finc,famt)
		if fade_r==famt then
			fade_tmr_upd()
		end
	elseif fade_state==2 then
		fade_tmr_upd()
	--fade in
	elseif fade_state==3 then
		fade_r=max(fade_r-finc,0)
		if fade_r==0 then
			fade_tmr+=1
			if fade_tmr>12 then
				fade_state=0
			end
		end
	end
	--draw fade
	if fade_r>0 then
		if fade_state==1 then
			rrectfill(0,0,fade_r,128,0,0)
		else
			rrectfill(famt-fade_r,0,famt,128,0,0)
		end
	end
end

--do not use a changing
--value for a silly boi
function lerp(a,b,t)
	return a+(b-a)*t
end


function easeinquad(t)
	return t*t
end

function easeoutquad(t)
	t-=1
	return 1-t*t
end

function easeoutquart(t)
	t-=1
	return 1-t*t*t*t
end

function brdr_rect(_x,_y,_w,_h,_r,_ci,_co)
	rrectfill(_x,_y,_w,_h,_r,_ci)
	rrect(_x,_y,_w,_h,_r,_co)
end

-->8
--starfield

--starfield
function draw_starfield()
	scols={6,13,1}--star colors
	for i=1,#starx do
		local scol=scols[1]
		
		if starspd[i] < 1 then
			scol=scols[3]
		elseif starspd[i] < 1.5 then
			scol=scols[2]
		end
		
		if starspd[i] <= 1.5 then
			pset(starx[i],stary[i],scol)
			else
			line(starx[i],stary[i],starx[i]+1,stary[i],scol)
		end
		
	end
end

function animatestars()
	for i=1,#starx do
		local _starx=starx[i]
		_starx-=starspd[i]
		if _starx<0 then
			_starx+=128
		end
		starx[i]=_starx
	end
end

--particles
function add_fx(x,y,die,dx,dy,grav,grow,shrink,r,c_table,shwave)
    local fx={
        x=x,
        y=y,
        t=0,
        die=die,
        dx=dx,
        dy=dy,
        grav=grav,
        grow=grow,
        shrink=shrink,
        r=r,
        c=0,
        c_table=c_table,
        shwave=shwave
    }
    add(effects,fx)
end

function update_fx()
 for fx in all(effects) do
  --lifetime
  fx.t+=1
  if fx.t>fx.die then del(effects,fx) end

  --color depends on lifetime
  if fx.t/fx.die < 1/#fx.c_table then
      fx.c=fx.c_table[1]

  elseif fx.t/fx.die < 2/#fx.c_table then
      fx.c=fx.c_table[2]

  elseif fx.t/fx.die < 3/#fx.c_table then
      fx.c=fx.c_table[3]

  else
      fx.c=fx.c_table[4]
  end

  --physics
  if fx.grav then fx.dy+=.5 end
  if fx.grow then fx.r+=.1 end
  if fx.shrink then fx.r-=.1 end
		if fx.shwave then fx.r+=1 end
  --move
  fx.x+=fx.dx
  fx.y+=fx.dy
 end
end

function draw_fx()
 for fx in all(effects) do
  --draw pixel for size 1, draw circle for larger
  if fx.r<=1 then
      pset(fx.x,fx.y,fx.c)
  else
  	 circfill(fx.x,fx.y,fx.r,fx.c)
  	 
  end
 end
end

-- fire effect
--dx/dy should be mults of -+.5
function fire(x,y,dx,dy,r,l,c_table)
 for i=0, 1 do
  --settings
  add_fx(
   x+rnd(1)-1/2,--x
   y+rnd(1)-1/2,--y
   l+rnd(l),--die
   dx,--dx
   dy,--dy
   false,--gravity
   false,--grow
   true,--shrink
   r,--radius
   c_table,--color_table
   false--shwave
      
  )
 end
end
__gfx__
00000000000000000000000000000000000000000000000000000000000000000000000000000000000000000000000000000000000000000000000000000000
0000003bbb1000000000000000000000000000000000000000000000000000000000000000000000000000000000000000000000000000000000000000000000
000003bbbbb100000000000000000000000000000000000000666000000000000000000000000000000000000000000000000000000000000000000000000000
00003bbb10bb10000000000000000000000000000000000000660000000000000000000000000000000000000000000000000000000000000000000000000000
0003bbbb100be8000000ddd0000ddd00b3310000b3310000555666669a000a900000000000000000000000000000000000000000000000000000000000000000
003bbbbbb1008800000d000d00d000d00b3310000b3310005556666009a0a9000000000000000000000000000000000000000000000000000000000000000000
03bbbbbbbb10000000dc100000dc10000b3331000b33310055566600009a90000000000040000000000000006000000000000000a00000000000000050000000
3bbbbbbbbbb100000ecccc10ccccc100b33333003333310000000000000900000000000040000000000000006000000000000000a00000000000000050000000
3bbbf4bbf4bb1000ecccccccccccc100b33333333333310000000000000000000000000040000000000000006000000000000000a00000000000000050000000
3bbbf4bbf4bb1000eccc65ccc65cc1000b33f4333f4310000000000000000000000000044400000000000006660000000000000aaa0000000000000555000000
3bbbbbe8bbbb10000ecc65ccc65c1000b333f4333f4331000000000000000000000000044400000000000006660000000000000aaa0000000000000555000000
03bbbb888bbb10000ecccccccccc1000b3333333333331000000000000000000000000044400000000000006660000000000000aaa0000000000000555000000
03bbbb888bb100000ecccccc6ccc1000b3333333363331000000000000000000044444444444444406666666666666660aaaaaaaaaaaaaaa0555555555555555
03bbbbbbbbb100000ecccccccccc10000b3333666333100000000000000000000544444444444445056666666666666509aaaaaaaaaaaaa90555555555555555
003bbbb66b10000000ecccccccc1000000b3333333310000000000000000000000544444444444500056666666666650009aaaaaaaaaaa900055555555555550
0003bbbbb1000000000eccccc1000000000b3333331000000000000000000000000544444444450000056666666665000009aaaaaaaaa9000005555555555500
1000100000c33c0000000000002e2200003333000000000000000000000003100000544444445000000056666666500000009aaaaaaa90000000555555555000
010100000cc6cc60000066500228285003bab3500000000000000000000003100000044444440000000006666666000000000aaaaaaa00000000055555550000
00100000c3ccc3c606506d5022822285333ba335009a95000066600031663100000044444444400000006666666660000000aaaaaaaaa0000000555555555000
00000000c3cc33c60d5055002e2228e53b3b33b509a9a9500600060033131600000044445444400000006666566660000000aaaa9aaaa0000000555555555000
00000000c36c36c600000065822e82253ba3bab509a999500600060003331600000044450544400000006665056660000000aaa909aaa0000000555505555000
00000000c33cccc600d650008228228533b33b3509a9a950060006000631060000044550005544000006655000556600000aa9900099aa000005555000555500
000000000ccc33600065065002822e5003333350009a9500006660000066600000045000000054000006500000005600000a900000009a000005500000005500
00000000006666000000000000555500005555000000000000000000000000000005000000000500000500000000050000090000000009000005000000000500
00000000000000000000000000000000000000000000000000000000000000000000000000000000000000000000000000000000000000000000000000000000
0000000002b0000000000000000000004f04f0000000000000000000000000000000000000000000000000000000000000000000000000000000000000000000
00000000222b0000000000000444440040f40f000ddddd0000000000d000000000000000cc0000000000000c8d330000282828000000999a0000aa0000ccc000
1cccdd008222222d1dddcc00844411404f040f00ddddd1d0000008df0dddddd0840000000c1cccf00cc00cc00bdbb0300288800009ac9000089999a00ddddd00
8cc77cd0223232008ddd77c0049944144004f0008dccd1d0490cccdd0dd22dcd044494c000c11ccfcccccce033939323028cc000899dc99a9999cc9adf882fd0
1c7c5ccc8222222d1d77ddd084449440841914408d66d1d044c0000008dddddc0494444400cccfccccdccdc0bbbbbbbb028880009aa9d000089999a00ddddd00
005500000000000000dddd000444440049449400ddddd1d0000cccdf0d1ddd1d8400d0000cc0f0008dd8dd0003003000282828000000999a0000aa0000000000
00000000000000000000000000000000000000000ddddd00000008dd0000000000000dd0cc000000000000000000000000000000000000000000000000000000
00000000000000000000000000000000000000000000000000000000000000000000000000000000000000000000000000000000000000000000000000000000
0000000000000000000000000000000000000000000000000aa00000000000aa00000000000000000000000000000000aaa00000aa0000000000000000000000
00000000000000000000000000000000000000000000000aa99a000000000a9a000000000000000000000000000000aa99a0000a9a000000000a000000000000
0000000000000000006600000000000000000000000000aa900a00000000a90a00000000000000000000000000000aa900a000a90a00000000aa000000000000
000000000000006666660000000000000000000000000a9900aa00000000a0a90000000000000000000000000000a9900aa000a0a900000000a9000000000000
00000000006666677766000000000000000000000000aa0000a90000000a90a0000000000000000000000000000a90000a900a90a00000000a90000000000000
0000000066677777776000000000000000000000000aa9000aa0000000a90a9000000000000000000000000000aa0000a900a90a900000000a00000000000000
000006666777777777600000000000000000000000aa9000aa90000000a0a90000000000000000000000000000a9000a9000a0a900000000a900000000000000
000666777777777777600066660000000000000000a9000aa90000000aaa90000000000000000000000000000a900009000aaa9000000000a000000000000000
00667777777777777760666777666660000000000aa000099000aaa00a9a000aaa00a00a000a00aa00000000a9000000000a9a000000000aaaa0000000000000
06677777777777777766677777777766600000000a900000000a99a0aaa900a99a00a0a900a900a900000000a000000000aaa9000a0a00aa99a0000000000000
0677777777777777667777777777777766660000aa00000a00a900a0aa900a900a00aa900a900aa000000000a0000000a0aa9000a90a00a900a0000000000000
6677777777771166777777777777777777766600a90000aa00a00aa0a90a0a00aa00a90a0a00aa9a0000000a9000000a90a90a0a90a900a00a90000000000000
6777777777111667777771777777777777776600a0000aaa0a90aa9a90a9a90aa90aa0a9a9aaaaa90000000a000000aa0a90a9a900a00a900a00000000000000
6777777771176677777771177777777777766000a000aaa90a00aa0a0a90a00aa0a9a0a0aaa9aaa00000000a00000aa90a0a90a00aa00a00a900000000000000
67777771117677777777771117777777766000009aaa9aa00aaa9a0aa900aaa9aa90aa90aa9aa9900000000aa000aa900aa900aaa9aaaaaa9000000000000000
677777117767777777777777117777776600000009990a90099909a9900099909a00990099aa900000000009aaaa9900099000999099a9990000000000000000
67777177766777771777777771177776600000000000aa000000009000000000090000000aaa0000000000009999000000000000000090000000000000000000
67777777667777777177777777777766000000000000a900000000000000000000000000a9a90000000000000000000000000000000000000000000000000000
6677777667777777711777777777766000000000000aa00000000000000000000000000a9aa00000000000000000000000000000000000000000000000000000
0677777677777777771177777777660000000000000a90000000000000000000000000a90a900000000000000000000000000000000000000000000000000000
0677776677777777777117777776000000000000000a00000000000000000000000000a0aa000000000000000000000000000000000000000000000000000000
0667776777771777777777777760000000000000000900000000000000000000000000aaa9000000000000000000000000000000000000000000000000000000
00677667777771777777777776000000000000000000000000000000000000000000009990000000000000000000000000000000000000000000000000000000
00677677777777177777777760000000000000000000000000000000000000000000000000000000000000000000000000000000000000000000000000000000
00667677777777717777777660000000000000000000000000000000000000000000000000000000000000000000000000000000000000000000000000000000
00067677777777771777776600000000000000000000000000000000000000000000000000000000000000000000000000000000000000000000000000000000
00066677777777777777766600000000000000000000000000000000000000000000000000000000000000000000000000000000000000000000000000000000
00006777777777777777667600000000000000000000000000000000000000000000000000000000000000000000000000000000000000000000000000000000
00006777777777777776677600000000000000000000000000000000000000000000000000000000000000000000000000000000000000000000000000000000
00006777777777777776777600000000000000000000000000000000000000000000000000000000000000000000000000000000000000000000000000000000
0000677777777777776676660000000000000000000000000000000000000000000000000000000000000000000000aaaaa00000000000000000000000000000
00006667777777777766660000000000000000000000000000000000000000000000000000000000000000000000aaaa999a0000000000000000000000000000
0000666667777777766600000000000000000000000000000000000000000000000000000000000000000000000aa9a9000a0000000000000000000000000000
000000666667777766600000000000000000000000000000000000000000000000000000000000000000000000099aa000aa00000000000a0000000000000000
00000006666677776000000000000000000000000000000000000000000000000000000000000000000000000000aa900aa90000000000aa0000000000000000
00000006660667766000000000000000000000000000000000000000000000000000000000000000000000000000a90aaa900000000000a90000000000000000
0000000000000666000000000000000000000000000000000000000000000000000000000000000000000000000aaaaa99000000000aaaaaa000000000000000
0000000000000000000000000000000000000000000000000000000000000000000000000000000000000000000aaaaa000000000009aa99900aaa0000000000
000000000000000000000000000000000000000000000000000000000000000000000000000000000000000000aa999aa0000aa00000a90000a99a0000000000
00000000000000000000000000000000000000000000000000000000000000000000000000000000000000000aa90009a000a9a0000a90000a90aa0000000000
00000000000000000000000000000000000000000000000000000000000000000000000000000000000000000aa00000a00a9a90000a00000a0aa90000000000
0000000000000000000000000000000000000000000000000000000000000000000000000000000000000000aa900000a0a9a90000a900a00a09900000000000
0000000000000000000000000000000000000000000000000000000000000000000000000000000000000000aa00000a90aa900a00a00a9a09a0000000000000
0000000000000000000000000000000000000000000000000000000000000000000000000000000000000000a90000aa00a900a900a0aa0a00a0000000000000
0000000000000000000000000000000000000000000000000000000000000000000000000000000000000000a0000aa900aaaa9000aaa90a00a0000000000000
00000000000000000000000000000000000000000000000000000000000000000000000000000000000000009aaaa9900099990000999009aa90000000000000
00000000000000000000000000000000000000000000000000000000000000000000000000000000000000000999900000000000000000009900000000000000
00000000000000000000000000000000000000000000000000000000000000000000000000000000000000000000000000000000000000000000000000000000
00000000000000000000000000000000000000000000000000070700000000000000000000000000000000000000000000000000000000000000000000000000
0000028000222200000000000000000000100010000000000706067000333300000555000000000000010000001670000a0a00a0000000000007070000666600
000002800088880008888880000006600002020000000000060445600399a3300051115007665500000c00100000000000a99a00000000000070707006007060
0000028000000280028228200000655005008050007070000400d44003bbba300055555000051550000010c000016700009999a0000000000007670006070060
002222800022228008888880000655000588e85001656510045445400399a33000558550076551500010c000016700000a99990004546d400070707006700060
0088880000888800000000000065500000588500001111000044540000333300000555000076550000c000000000167000a99a000d4544600007070000666600
0000000000000000000000000000000000055000000000000000000000000000000000000000000000000000000000000a00a0a0000000000000000000000000
00000000000000000000000000000000000000000000000000000000000000000000000000000000000000000000000000000000000000000000000000000000
00000000000000000007000000000000000000000000150000000000000000000000000000000000000000000000000000000000000000000000000000020000
00000000000000000006007000333300000cc100000156000000000000200020000000000000000000800800000666000000000000000000000000a000080000
00dddd000000600000d500600b03343000cddc100001660000555000000e0e000000c000000828000020020000006660000000000548858000000a9000008000
00d288d00006760000570d500003336000cddc100016560000e1550000058500000c1c0000008000000000000660000008888880028524200000a9000000a000
00d288d000677760000605500305335000cddc10001666600011e50000558500000000000000000000100100006606600282282008548840000aa00000092000
00dddd0000d777d00005d00000333300000cc1000165656000e115000558565000676760006767600001100000066000000000000000000000aa900000929200
00000000000000000005500000050500000000000166566000000000056855500000000000000000000000000000000000000000000000000099000000000000
77777777777777777777777777777777777777777777777777777777777777777777777777777777777777770057777777000000000000000000000000000000
77777777777777777777777777777775557777777777777777777777777777777777777777777777777777770057777777000000000000000000000000000000
57777777777777757777777777777750005777777777777777777777777777755777777777777770777777770057777777000000000000000000000000000000
57777775777777505777777557777750000577777777777777777777777775505777777557777700577777700057777777000000000000000000000000000000
05777750577755005777775005777500000057777777775555777777777750000577775000577700577777000057777777000000000000000000000000000000
05777500055500000577750005777500000005777777750000577777775500000577750000577000057770000057777777000000000000000000000000000000
00577500000000000577500000575000000000577775000000057777750000000057750000057000057700000057777777000000000000000000000000000000
00575000000000000057500000000000000000007750000000005777000000000000000000000000005700000057777777000000000000000000000000000000
00000000000000000000000000000000000000000000000000000000000000000000000000000000000000000057777777000000000000000000000000000000
00000000000000000000000000000007770000000000000000000000000000000000000000000000000000000057777777700000000000000000000000000000
70000000000000070000000000000077777000000000000000000000000000077000000000000007000000000005777777700000000000000000000000000000
70000007000000777000000770000077777700000000000000000000000007777000000770000077700000070005777777700000000000000000000000000000
77000077700077777000007777000777777770000000007777000000000077777700007777700077700000770005777777700000000000000000000000000000
77000777777777777700077777000777777777000000077777700000007777777700077777700777770007770005777777700000000000000000000000000000
77700777777777777700777777707777777777700007777777770000077777777770077777770777770077770005777777700000000000000000000000000000
77707777777777777770777777777777777777770077777777777000777777777777777777777777777077770005777777700000000000000000000000000000
00000000000000000000000000000000000000000000000000000000000000000000000000000000000000000005777777700000000000000000000000000000
00000000000000000000000000000000000000000000000000000000000000000000000000000000000000000005777777770000000000000000000000000000
00000555000000000000000066660555566660000000000000000000000000000000000000000000000000000000577777770000000000000000000000000000
00005555500000005550000666665555556666000055550066660000000000006666000000000000000000000000577777777000000000000000000000000000
00055555566600055555006666655555555666600555555666666005555000066666600000000000000000000000057777777000000000000000000000000000
00055555666660555555506666655555555666605555555566666655555500666666660000000000000000000000057777777700000000000000000000000000
00066556666666555555506666655555555655605555555566556555555550666666660000000000000000000000005777777700000000000000000000000000
00066556666666555555506666655555555655605555555566556555555550666666660000000000000000000000000555555500000000000000000000000000
00006556666666555555500666665555556665505555555566566555555550666666660600000000000000000000000000000000000000000000000000000000
00056655666660655555000666665555566660500555555665566555555550066666600600000000000000000000000000000000000000000000000000000000
00555656666606555550006666655555556666500555550055660055555560006666006600000000000000000000000000000000000000000000000000000000
05555666666665555555506666555555555666550555555656666055555066006666666000000000000000000000000000000000000000000000000000000000
05555566666665555555555666555555556566655555555556666655555506666666600000000000000000000000000000000000000000000000000000000000
55555566666655555555065566555555555566655555555566666555555550666666600000000000000000000000000000000000000000000000000000000000
55555566666655555555665565555555555566655555555556666555555550666666660000000000000000000000000000000000000000000000000000000000
55555566666555555555666665555555555666655555555556666555555550666666660000000000000000000000000000000000000000000000000000000000
